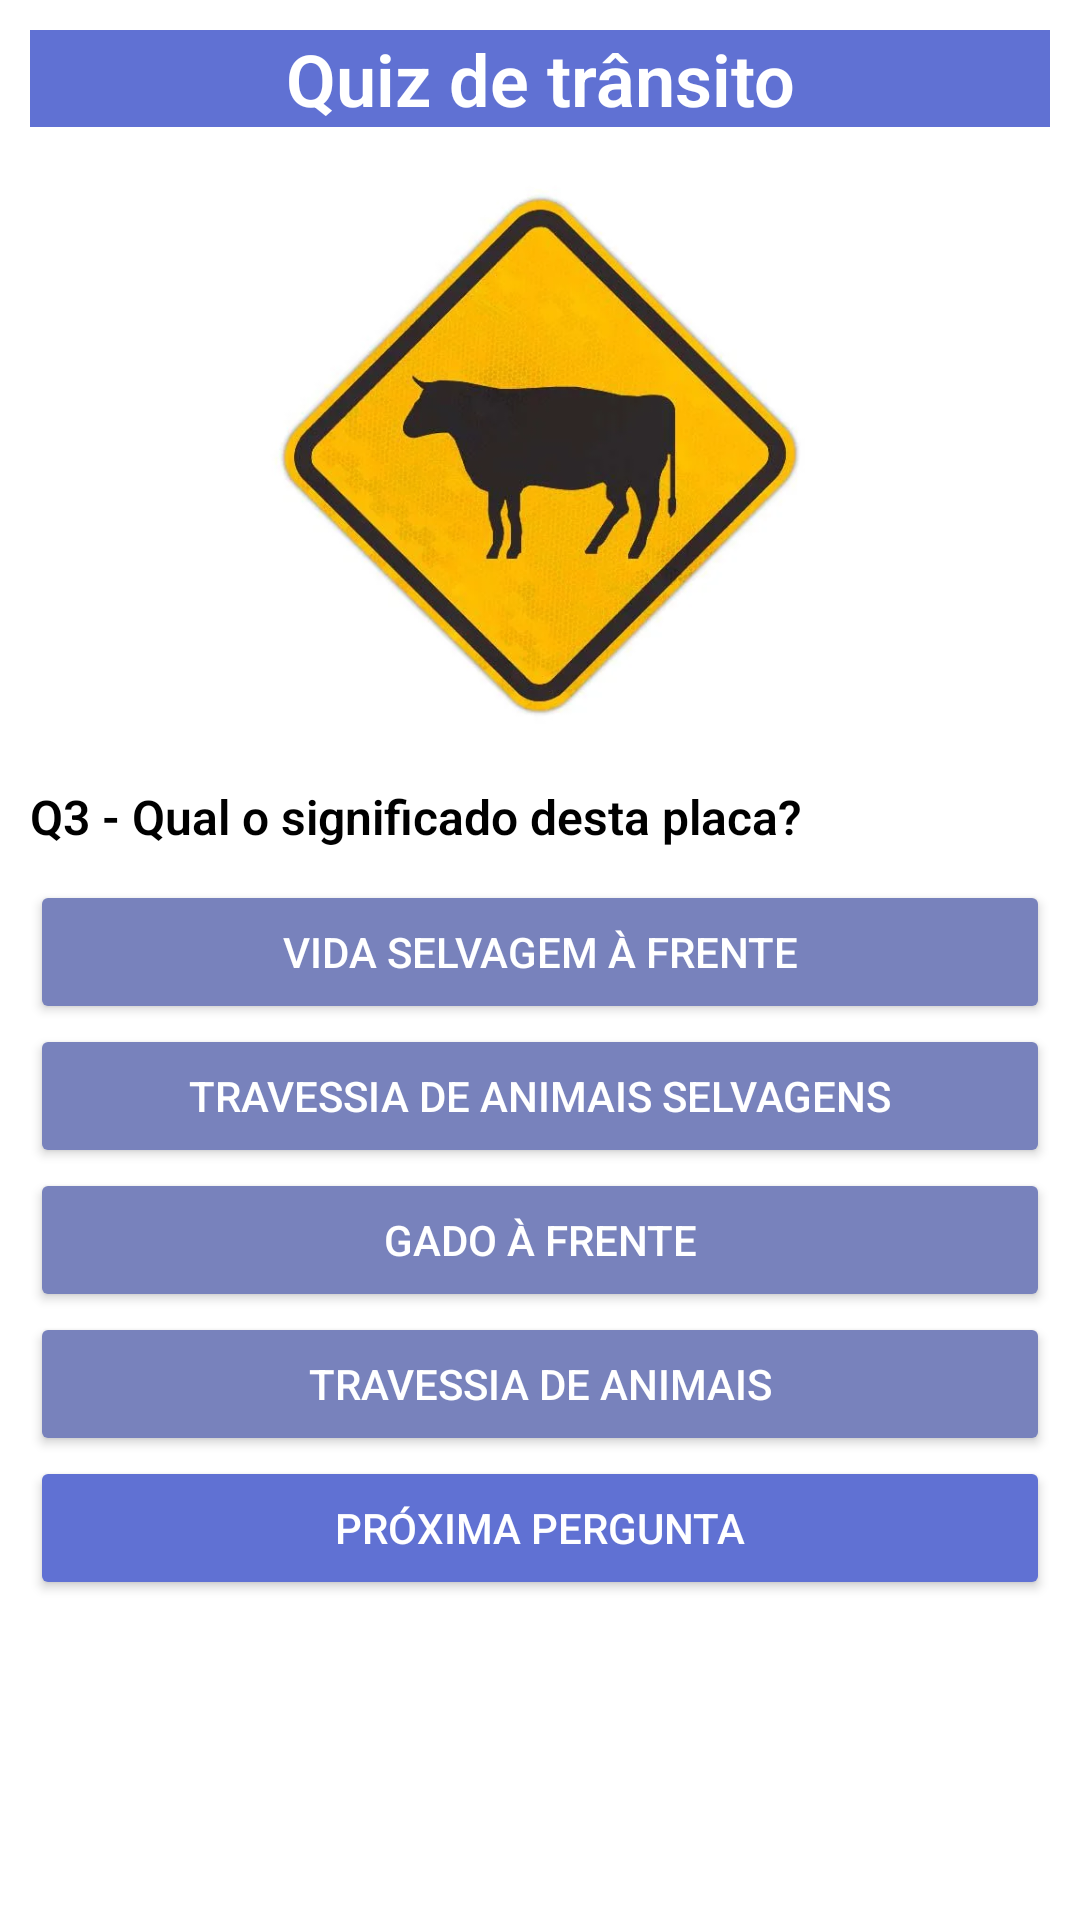

The Android layout XML behind this screen, and the referenced resources:
<!-- AndroidManifest.xml: application theme Theme.QuizDeTransito -->
<!-- res/layout/activity_placa3.xml -->
<?xml version="1.0" encoding="utf-8"?>
<androidx.constraintlayout.widget.ConstraintLayout xmlns:android="http://schemas.android.com/apk/res/android"
    xmlns:app="http://schemas.android.com/apk/res-auto"
    xmlns:tools="http://schemas.android.com/tools"
    android:id="@+id/main"
    android:layout_width="match_parent"
    android:layout_height="match_parent"
    android:background="#FFFFFF"
    tools:context=".Placa3">

    <ScrollView
        android:layout_width="match_parent"
        android:layout_height="match_parent"
        android:scrollbarSize="10dp"
        android:scrollbars="vertical"
        android:scrollbarStyle="outsideOverlay"
        android:fadeScrollbars="false">

        <LinearLayout
            android:layout_width="match_parent"
            android:layout_height="wrap_content"
            android:background="#FFFFFF"
            android:orientation="vertical"
            android:padding="10dp">

            <TextView
                android:id="@+id/textView"
                android:layout_width="match_parent"
                android:layout_height="wrap_content"
                android:background="#6071D3"
                android:fontFamily="sans-serif-light"
                android:gravity="center"
                android:text="Quiz de trânsito"
                android:textColor="#FFFFFF"
                android:textSize="24sp"
                android:textStyle="bold" />

            <ImageView
                android:id="@+id/imageView2"
                android:layout_width="match_parent"
                android:layout_height="219dp"
                app:srcCompat="@drawable/animais" />

            <TextView
                android:id="@+id/textView2"
                android:layout_width="match_parent"
                android:layout_height="32dp"
                android:fontFamily="sans-serif-light"
                android:text="Q3 - Qual o significado desta placa?"
                android:textColor="#000000"
                android:textSize="16sp"
                android:textStyle="bold" />

            <Button
                android:id="@+id/btn1"
                android:layout_width="match_parent"
                android:layout_height="wrap_content"
                android:backgroundTint="#7882BC"
                android:text="Vida Selvagem à Frente"
                android:textColor="#FFFFFF" />

            <Button
                android:id="@+id/btn2"
                android:layout_width="match_parent"
                android:layout_height="wrap_content"
                android:backgroundTint="#7882BC"
                android:text="Travessia de Animais Selvagens"
                android:textColor="#FFFFFF" />

            <Button
                android:id="@+id/btn3"
                android:layout_width="match_parent"
                android:layout_height="wrap_content"
                android:backgroundTint="#7882BC"
                android:text="Gado à Frente"
                android:textColor="#FFFFFF" />

            <Button
                android:id="@+id/btn4"
                android:layout_width="match_parent"
                android:layout_height="wrap_content"
                android:backgroundTint="#7882BC"
                android:text="Travessia de Animais"
                android:textColor="#FFFFFF" />

            <Button
                android:id="@+id/btnProximaPergunta"
                android:layout_width="match_parent"
                android:layout_height="wrap_content"
                android:backgroundTint="#6071D3"
                android:onClick="proxima"
                android:text="Próxima Pergunta"
                android:textColor="#FFFFFF" />
        </LinearLayout>
    </ScrollView>
</androidx.constraintlayout.widget.ConstraintLayout>
<!-- resources referenced by this layout -->
<resources>
  <!-- drawable animais: webp bitmap (drawable, 26672 bytes) -->
  <style name="Theme.QuizDeTransito" parent="Base.Theme.QuizDeTransito" />
  <style name="Base.Theme.QuizDeTransito" parent="Theme.Material3.DayNight.NoActionBar">
          
          
      </style>
</resources>
